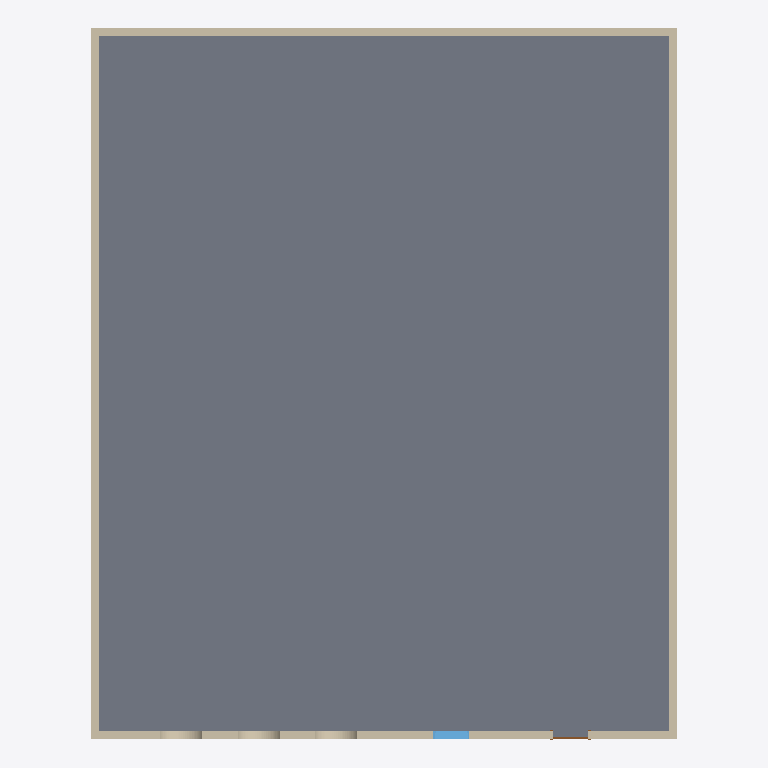
Plan cut of the same IFC building model at storey 'Level 1' (level 0.00 m, cut at 1.40 m), seen from above with north up, elements coloured by IFC class: 4 walls (beige), 1 slab (grey), 1 window (light blue), 1 door (brown). Cut surfaces are drawn darker.
Extent 15.0 m × 18.2 m × 3.2 m (x, y, z). Storeys (1): Level 1 at 0.00 m. Elements (7): 4 IfcWallStandardCase, 1 IfcDoor, 1 IfcSlab, 1 IfcWindow.

HEADER;
FILE_DESCRIPTION(('ViewDefinition [CoordinationView]'),'2;1');
FILE_NAME('Project Number','2024-01-18T08:27:13',(''),(''),'The EXPRESS Data Manager Version 5.02.0100.07 : ','21.1.1.109 - Exporter 21.1.1.109 - Alternate UI ','');
FILE_SCHEMA(('IFC2X3'));
ENDSEC;
DATA;
#130=IFCPROJECT('2P4CJ$Rk55RAhN2sLlCOsC',#41,'Project Number',$,$,'Project Name','Project Status',(#119,#127),#114);
#189=IFCSITE('2P4CJ$Rk55RAhN2sLlCOsE',#41,'Default',$,$,#188,$,$,.ELEMENT.,(42,21,31,181945),(-71,-3,-24,-263305),0.0,$,$);
#140=IFCBUILDING('2P4CJ$Rk55RAhN2sLlCOsD',#41,'',$,$,#32,$,'',.ELEMENT.,$,$,#136);
#173=IFCBUILDINGSTOREY('2P4CJ$Rk55RAhN2sMGpdCV',#41,'Level 1',$,'Level:Story Level',#172,$,'Level 1',.ELEMENT.,0.0);
#1437=IFCSLAB('0Jr4Pdxf52dRqNOcjn5SnD',#41,'Floor:Concrete Slab - 6":283133',$,'Floor:Concrete Slab - 6"',#1415,#1435,'283133',.FLOOR.);
#446=IFCWALLSTANDARDCASE('0Jr4Pdxf52dRqNOcjn5TDj',#41,'Basic Wall:Generic - 8":282333',$,'Basic Wall:Generic - 8"',#426,#444,'282333');
#799=IFCWALLSTANDARDCASE('0Jr4Pdxf52dRqNOcjn5TDl',#41,'Basic Wall:Generic - 8":282335',$,'Basic Wall:Generic - 8"',#779,#797,'282335');
#258=IFCWALLSTANDARDCASE('0Jr4Pdxf52dRqNOcjn5TDi',#41,'Basic Wall:Generic - 8":282332',$,'Basic Wall:Generic - 8"',#227,#254,'282332');
#531=IFCWALLSTANDARDCASE('0Jr4Pdxf52dRqNOcjn5TDk',#41,'Basic Wall:Generic - 8":282334',$,'Basic Wall:Generic - 8"',#511,#529,'282334');
#1305=IFCWINDOW('0Jr4Pdxf52dRqNOcjn5StV',#41,'Fixed:36" x 48":282735',$,'Fixed:36" x 48"',#1914,#1299,'282735',4.0,3.0);
#1026=IFCDOOR('0Jr4Pdxf52dRqNOcjn5T9E',#41,'Single-Flush:36" x 84":282622',$,'Single-Flush:36" x 84"',#1888,#1020,'282622',7.0,3.0);
ENDSEC;
